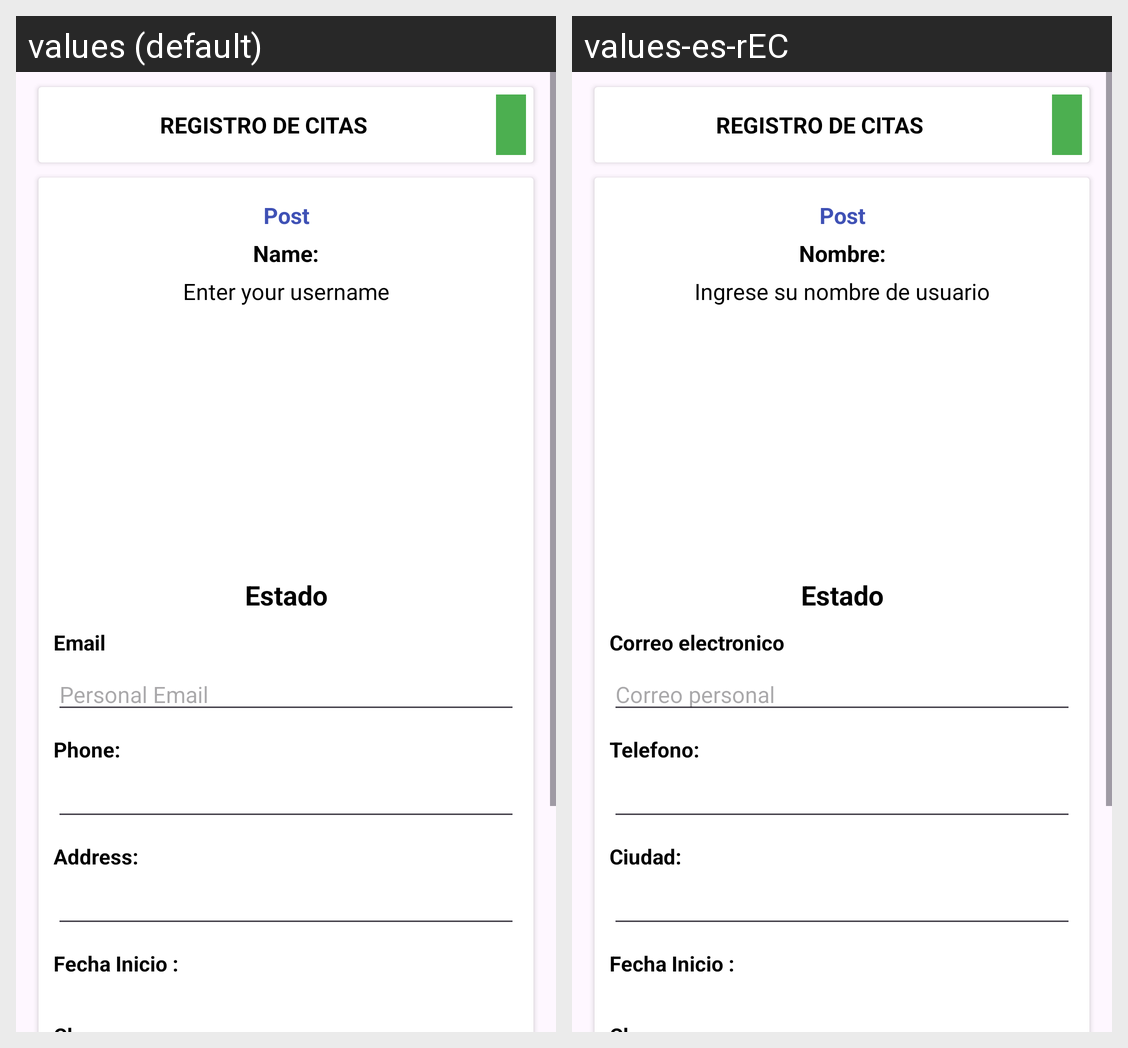

The same Android screen rendered under two of its app's locales, left to right. List the strings drawn on it with the default value and each locale's translation.
Android screen res/layout/fragment_perfil.xml rendered under 2 locales, left to right: values (default), values-es-rEC. Device: Nexus 5 (rendered at 1080×1920; each locale shown at half size, 540×960, under a caption strip naming it); theme Theme.Mediclic.
Strings drawn on this screen, with the default value and each locale's value (text and hints the layout hard-codes, and strings that could not be matched under every locale, appear in the picture but are not listed):

text_rol
  values: Post
  values-es-rEC: Post

text_name
  values: Name:
  values-es-rEC: Nombre:

text_myusername
  values: Enter your username
  values-es-rEC: Ingrese su nombre de usuario

text_email
  values: Email
  values-es-rEC: Correo electronico

text_personalemail
  values: Personal Email
  values-es-rEC: Correo personal

text_phone
  values: Phone:
  values-es-rEC: Telefono:

text_address
  values: Address:
  values-es-rEC: Ciudad:
